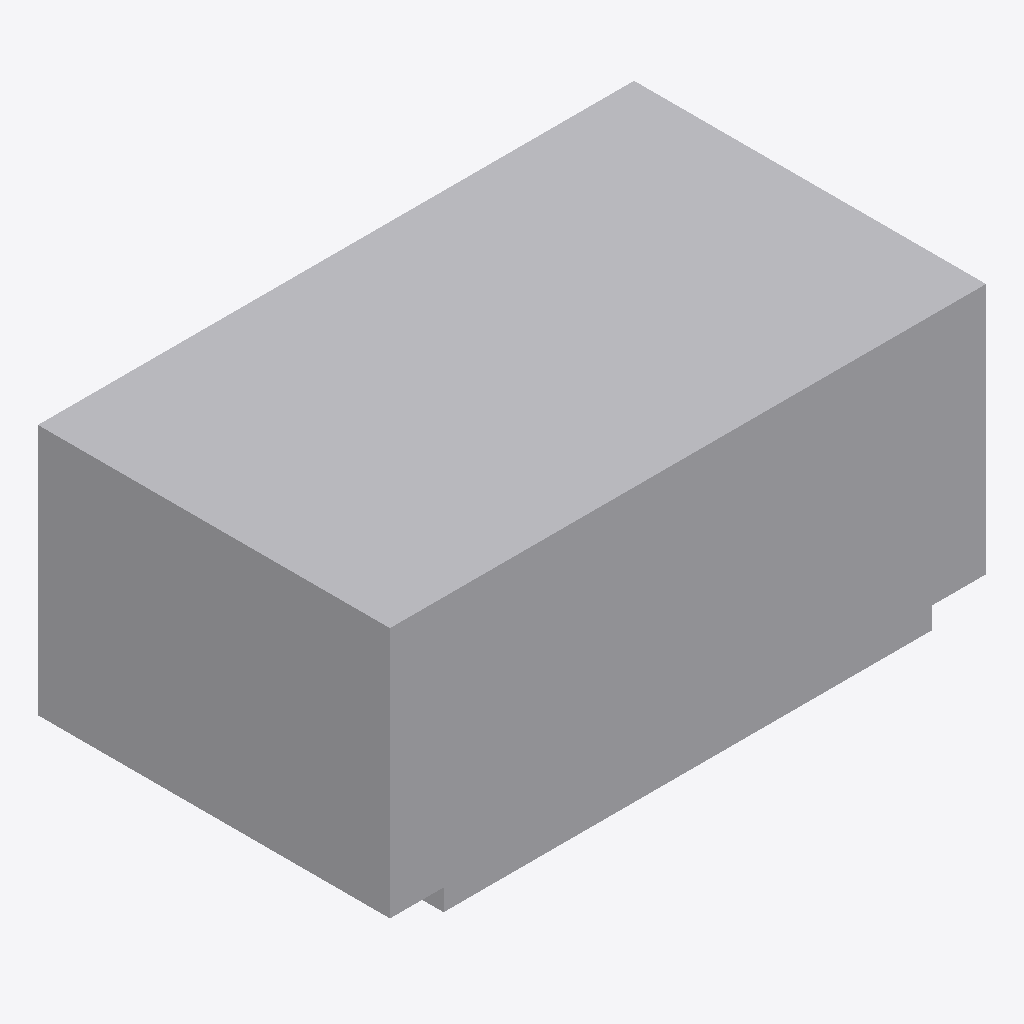
Isometric view of an IFC building model (IFC-SPF (STEP), schema IFC4X3, length unit metre), seen from the south-west, elements coloured by IFC class: 1 other element (light grey).
Extent 1.1 m × 0.6 m × 0.5 m (x, y, z). Elements (1): 1 IfcElectricDistributionBoard.

HEADER;
FILE_DESCRIPTION(('ViewDefinition [CoordinationView]'),'2;1');
FILE_NAME('LM3-TRC-P060.ifc','2026-08-30T00:00:00+00:00',('OpenSourceRail'),('OpenSourceRail'),'IfcOpenShell 0.8.5','OpenSourceRail deterministic LM3 product-library','design-reference / not for construction');
FILE_SCHEMA(('IFC4X3'));
ENDSEC;
DATA;
#1=IFCPROJECT('11FEK3SDXOYe7i5O$PBtqS',$,'LM3-TRC-P060 — station side-pin charging connector, actuator, shutter, and alignment target','Design-reference geometry and assembly hierarchy only; supplier freeze, released drawings/tolerances, calculations, qualified processes and first-article tests remain mandatory.',$,$,$,(#12),#7);
#2=IFCSITE('2$206zz4HOLuyZRu5mQ89b',$,'LM3 product library',$,$,#18,$,$,.ELEMENT.,$,$,$,$,$);
#3=IFCBUILDING('3QDsSegcLRJfvQeeQHLOvb',$,'LM3 assembly inspection fixture',$,$,#21,$,$,.ELEMENT.,$,$,$);
#28=IFCELECTRICDISTRIBUTIONBOARD('3zZwWoHR5Me9rGMBxQy$Zw',$,'station side-pin charging connector, actuator, shutter, and alignment target','Conductive station charging interface with mechanical guide datum and safety interlocks.',$,#64,#60,'LM3-TRC-P060',$);
ENDSEC;
